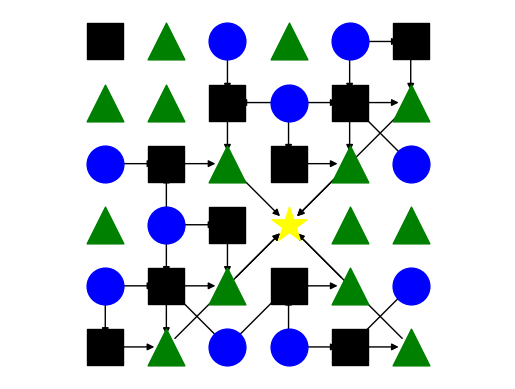

Write Python code to recreate this figure.
import networkx as nx
import numpy as np
import matplotlib.pyplot as plt


numberToLetter = {
    1: "C",
    2: "Q",
    3: "T",
    4: "E"
}


MATRIZ = np.array([
    [2, 3, 1, 3, 1, 2],
    [3, 3, 2, 1, 2, 3],
    [1, 2, 3, 2, 3, 1],
    [3, 1, 2, 4, 3, 3],
    [1, 2, 3, 2, 3, 1],
    [2, 3, 1, 1, 2, 3]
])


G = nx.DiGraph()

pos = {
    (linha, coluna): (coluna, -linha)
    for linha in range(MATRIZ.shape[0])
    for coluna in range(MATRIZ.shape[1])
}


for linha in range(MATRIZ.shape[0]):
    for coluna in range(MATRIZ.shape[1]):

        node = (linha, coluna)

        G.add_node(
            node,
            tipo=numberToLetter[MATRIZ[linha][coluna]]
        )


arestas = []

direcoes = [
    (-1,  0),
    (-1,  1),
    ( 0,  1),
    ( 1,  1),
    ( 1,  0),
    ( 1, -1),
    ( 0, -1),
    (-1, -1)
]


# CÍRCULO -> QUADRADO

quadrados_encontrados = set()

for linha in range(MATRIZ.shape[0]):
    for coluna in range(MATRIZ.shape[1]):

        if MATRIZ[linha][coluna] == 1:

            for dl, dc in direcoes:

                nova_linha = linha + dl
                nova_coluna = coluna + dc

                if (
                    0 <= nova_linha < MATRIZ.shape[0]
                    and
                    0 <= nova_coluna < MATRIZ.shape[1]
                ):

                    if MATRIZ[nova_linha][nova_coluna] == 2:

                        arestas.append(
                            (
                                (linha, coluna),
                                (nova_linha, nova_coluna)
                            )
                        )

                        quadrados_encontrados.add(
                            (nova_linha, nova_coluna)
                        )


# QUADRADO -> TRIÂNGULO

direcoes_quadrado = [
    (0, 1),  # direita
    (1, 0)   # baixo
]

triangulos_encontrados = set()

for linha, coluna in quadrados_encontrados:

    for dl, dc in direcoes_quadrado:

        nova_linha = linha + dl
        nova_coluna = coluna + dc

        if (
            0 <= nova_linha < MATRIZ.shape[0]
            and
            0 <= nova_coluna < MATRIZ.shape[1]
        ):

            if MATRIZ[nova_linha][nova_coluna] == 3:

                arestas.append(
                    (
                        (linha, coluna),
                        (nova_linha, nova_coluna)
                    )
                )

                triangulos_encontrados.add(
                    (nova_linha, nova_coluna)
                )


# ENCONTRAR A ESTRELA

estrela = None

for linha in range(MATRIZ.shape[0]):
    for coluna in range(MATRIZ.shape[1]):

        if MATRIZ[linha][coluna] == 4:
            estrela = (linha, coluna)


# TRIÂNGULOS -> ESTRELA

for triangulo in triangulos_encontrados:

    arestas.append(
        (
            triangulo,
            estrela
        )
    )


G.add_edges_from(arestas)


nx.draw_networkx_edges(
    G,
    pos
)


formatos = {
    "C": ("o", "blue"),
    "Q": ("s", "black"),
    "T": ("^", "green"),
    "E": ("*", "yellow")
}


for tipo, (forma, cor) in formatos.items():

    nodes = [
        node
        for node in G.nodes
        if G.nodes[node]["tipo"] == tipo
    ]

    nx.draw_networkx_nodes(
        G,
        pos,
        nodelist=nodes,
        node_shape=forma,
        node_color=cor,
        node_size=700
    )


plt.axis("off")
plt.axis("equal")
plt.show()
